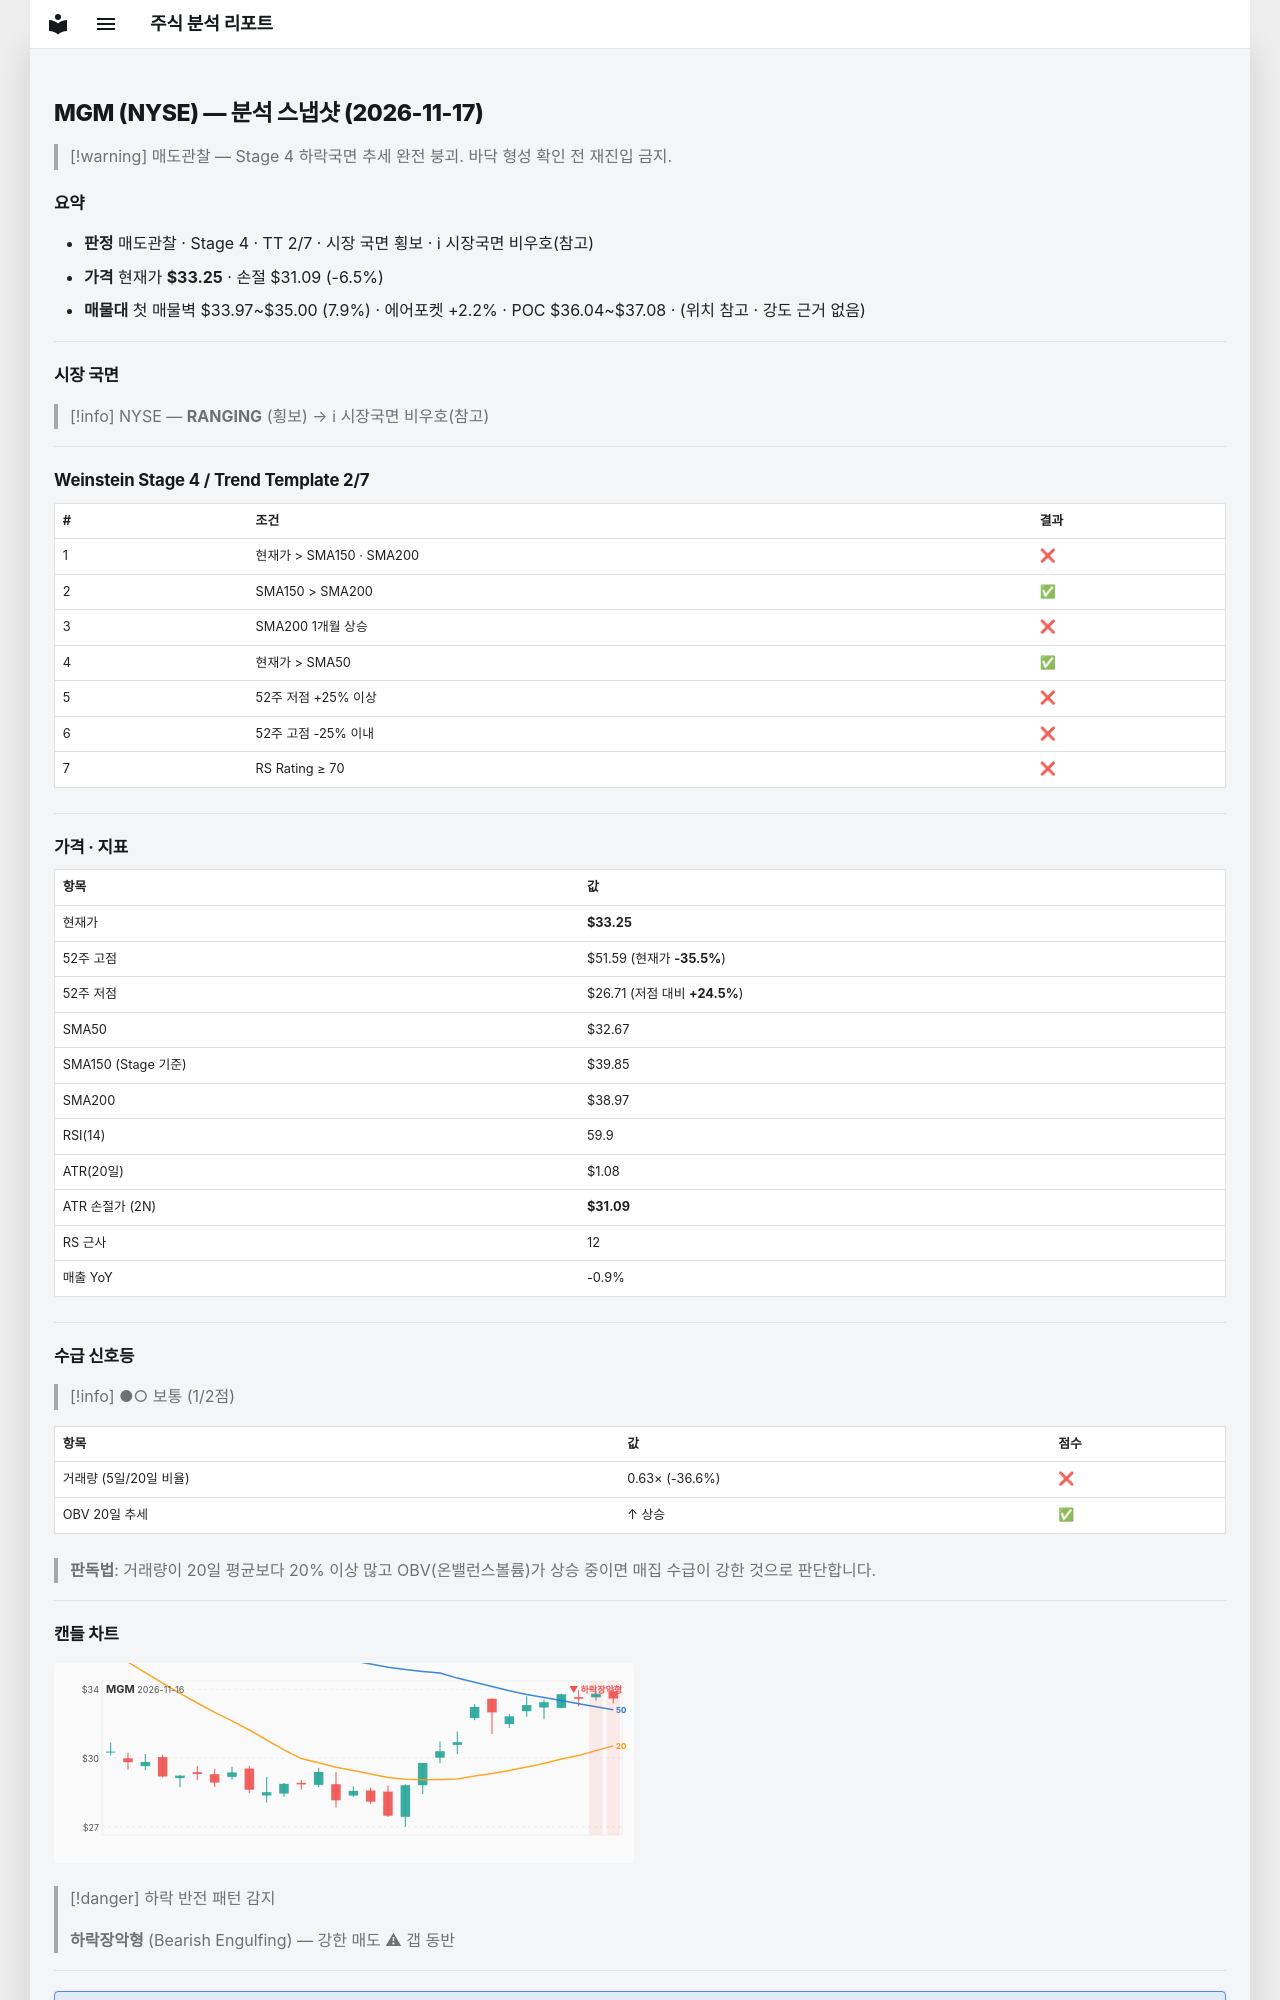

repository: soloandco/stock-reports · page: snapshots/MGM-2026-11-17/index.html · generator: mkdocs

---
type: analysis-snapshot
title: MGM 분석 스냅샷
ticker: MGM
market: NYSE
created: 2026-11-17
updated: 2026-11-17
bar-date: 2026-11-16
verdict: 매도관찰
real-rr: 8.02
sma50-gap-pct: 1.8
weekly-position: 저항대아래
weekly-overhead-price: 50.55
weekly-overhead-pct: 52.0
stage: 4
trend-template-score: 2
tt-max: 7
ma-set: sma-50-150-200
price: 33.25
stop-price: 31.093272931440094
market-regime: RANGING
supply-demand-score: 1/2
supply-demand-label: 보통
status: tracking
tags:
  - stock-agent
  - watchlist
  - MGM
  - analysis
related:
  - "[[analysis-template]]"
---

# MGM (NYSE) — 분석 스냅샷 (2026-11-17)

> [!warning] 매도관찰 — Stage 4 하락국면
> 추세 완전 붕괴. 바닥 형성 확인 전 재진입 금지.

## 요약

- **판정** 매도관찰 · Stage 4 · TT 2/7 · 시장 국면 횡보 · ℹ 시장국면 비우호(참고)
- **가격** 현재가 **$33.25** · 손절 $31.09 (-6.5%)
- **매물대** 첫 매물벽 $33.97~$35.00 (7.9%) · 에어포켓 +2.2% · POC $36.04~$37.08 · (위치 참고 · 강도 근거 없음)

---

## 시장 국면

> [!info] NYSE — **RANGING** (횡보) → ℹ 시장국면 비우호(참고)

---

## Weinstein Stage 4 / Trend Template 2/7

| # | 조건 | 결과 |
|---|------|------|
| 1 | 현재가 > SMA150 · SMA200 | ❌ |
| 2 | SMA150 > SMA200 | ✅ |
| 3 | SMA200 1개월 상승 | ❌ |
| 4 | 현재가 > SMA50 | ✅ |
| 5 | 52주 저점 +25% 이상 | ❌ |
| 6 | 52주 고점 -25% 이내 | ❌ |
| 7 | RS Rating ≥ 70 | ❌ |

---

## 가격 · 지표

| 항목 | 값 |
|------|---|
| 현재가 | **$33.25** |
| 52주 고점 | $51.59 (현재가 **-35.5%**) |
| 52주 저점 | $26.71 (저점 대비 **+24.5%**) |
| SMA50 | $32.67 |
| SMA150 (Stage 기준) | $39.85 |
| SMA200 | $38.97 |
| RSI(14) | 59.9 |
| ATR(20일) | $1.08 |
| ATR 손절가 (2N) | **$31.09** |
| RS 근사 | 12 |
| 매출 YoY | -0.9% |

---
## 수급 신호등

> [!info] ●○ 보통 (1/2점)

| 항목 | 값 | 점수 |
|------|------|------|
| 거래량 (5일/20일 비율) | 0.63× (-36.6%) | ❌ |
| OBV 20일 추세 | ↑ 상승 | ✅ |

> **판독법**: 거래량이 20일 평균보다 20% 이상 많고 OBV(온밸런스볼륨)가 상승 중이면 매집 수급이 강한 것으로 판단합니다.

---
